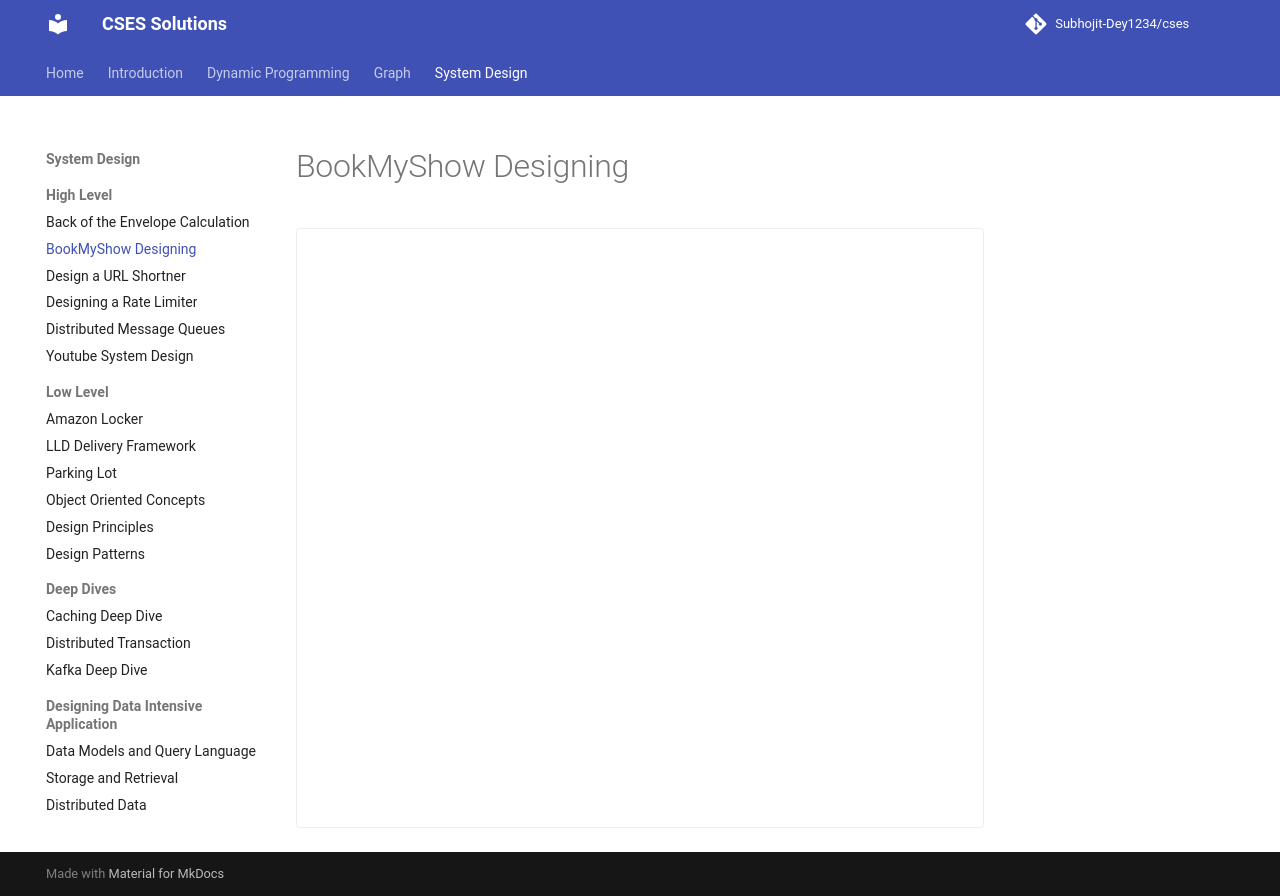

repository: sdey09/blog · page: high-level-system-design-interview/bookmyshow-designing/index.html · generator: mkdocs

# BookMyShow Designing

<div class="excalidraw-embed" data-src="assets/excalidraw/high-level-system-design-interview/bookmyshow-designing.json"></div>
